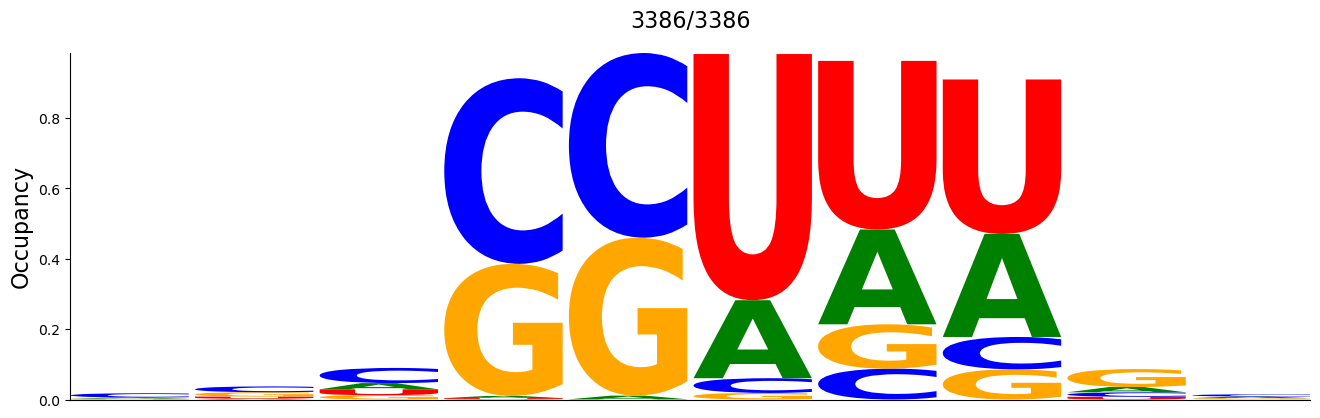

The data file committed next to this chart (first rows):
#support=3386
A	C	G	U
0.002953	0.01211	0.001772	0.000886
0.002363	0.01654	0.0124	0.005907
0.01772	0.04312	0.0124	0.01654
0.006202	0.5278	0.3757	0.003839
0.01034	0.5251	0.4492	0.0005907
0.2218	0.04194	0.01861	0.6999
0.2696	0.08771	0.1261	0.4793
0.293	0.09214	0.08565	0.4392
0.01506	0.0127	0.05109	0.007679
0.004725	0.006202	0.003839	0.0
